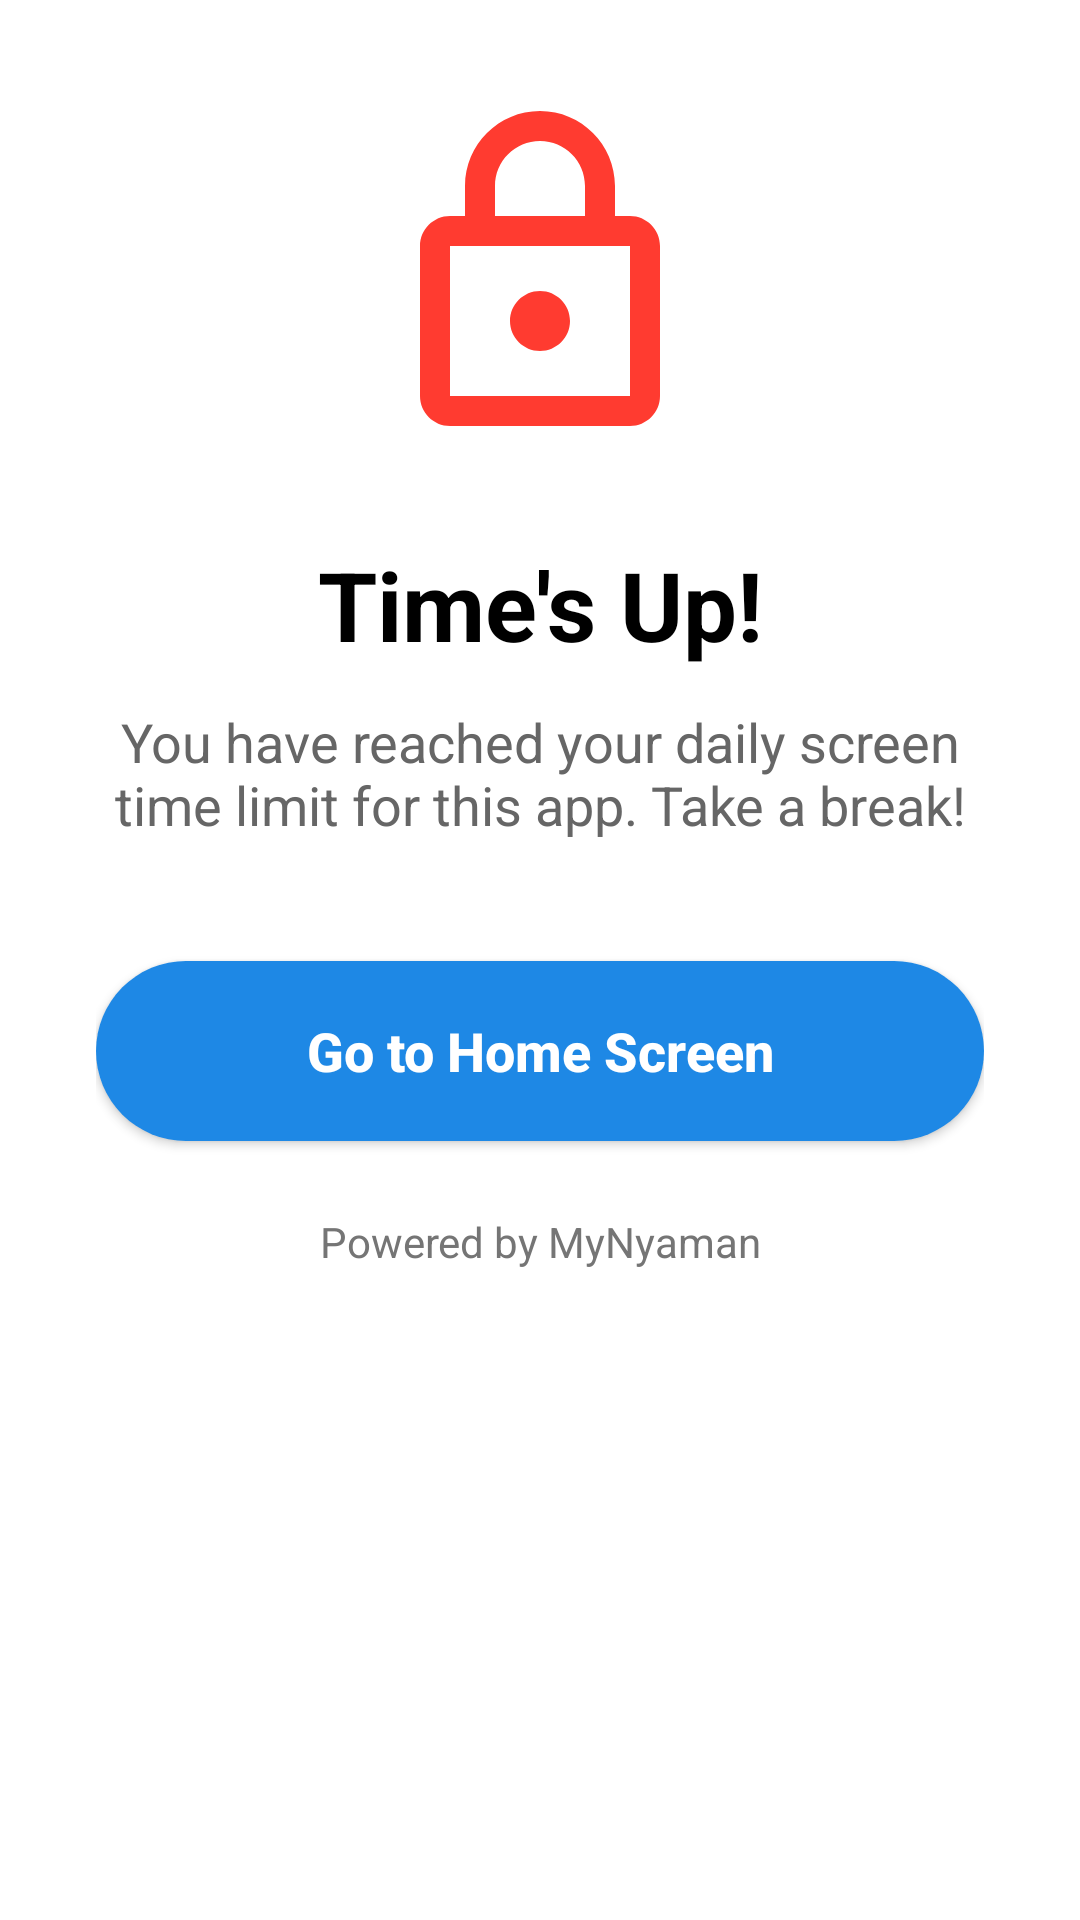

Android layout source for this screen:
<!-- AndroidManifest.xml: application theme Theme.MyNyamanApp -->
<!-- res/layout/layout_app_lock.xml -->
<?xml version="1.0" encoding="utf-8"?>
<androidx.constraintlayout.widget.ConstraintLayout xmlns:android="http://schemas.android.com/apk/res/android"
    xmlns:app="http://schemas.android.com/apk/res-auto"
    android:layout_width="match_parent"
    android:layout_height="match_parent"
    android:background="#FFFFFF"
    android:padding="32dp">

    <ImageView
        android:id="@+id/ivLockIcon"
        android:layout_width="120dp"
        android:layout_height="120dp"
        android:src="@drawable/ic_lock"
        app:layout_constraintEnd_toEndOf="parent"
        app:layout_constraintStart_toStartOf="parent"
        app:layout_constraintTop_toTopOf="parent"
        app:tint="#FF3B30" />

    <TextView
        android:id="@+id/tvLockMessage"
        android:layout_width="0dp"
        android:layout_height="wrap_content"
        android:layout_marginTop="28dp"
        android:gravity="center"
        android:text="Time's Up!"
        android:textColor="#000000"
        android:textSize="32sp"
        android:textStyle="bold"
        app:layout_constraintEnd_toEndOf="parent"
        app:layout_constraintStart_toStartOf="parent"
        app:layout_constraintTop_toBottomOf="@id/ivLockIcon" />

    <TextView
        android:id="@+id/tvLockSubtitle"
        android:layout_width="0dp"
        android:layout_height="wrap_content"
        android:layout_marginTop="12dp"
        android:gravity="center"
        android:text="You have reached your daily screen time limit for this app. Take a break!"
        android:textColor="#666666"
        android:textSize="18sp"
        app:layout_constraintEnd_toEndOf="parent"
        app:layout_constraintStart_toStartOf="parent"
        app:layout_constraintTop_toBottomOf="@id/tvLockMessage" />

    <androidx.appcompat.widget.AppCompatButton
        android:id="@+id/btnGoHome"
        android:layout_width="0dp"
        android:layout_height="60dp"
        android:layout_marginTop="40dp"
        android:background="@drawable/button_blue_rounded"
        android:gravity="center"
        android:text="Go to Home Screen"
        android:textAllCaps="false"
        android:textColor="#FFFFFF"
        android:textSize="18sp"
        android:textStyle="bold"
        app:layout_constraintEnd_toEndOf="parent"
        app:layout_constraintStart_toStartOf="parent"
        app:layout_constraintTop_toBottomOf="@id/tvLockSubtitle" />

    <TextView
        android:layout_width="0dp"
        android:layout_height="wrap_content"
        android:layout_marginTop="24dp"
        android:gravity="center"
        android:text="Powered by MyNyaman"
        android:textColor="#757575"
        android:textSize="14sp"
        app:layout_constraintEnd_toEndOf="parent"
        app:layout_constraintStart_toStartOf="parent"
        app:layout_constraintTop_toBottomOf="@id/btnGoHome" />

</androidx.constraintlayout.widget.ConstraintLayout>
<!-- resources referenced by this layout -->
<resources>
  <!-- drawable button_blue_rounded (drawable) -->
  <?xml version="1.0" encoding="utf-8"?>
  <shape xmlns:android="http://schemas.android.com/apk/res/android"
      android:shape="rectangle">
      <solid android:color="#1E88E5" />
      <corners android:radius="30dp" />
  </shape>
  <!-- drawable ic_lock (drawable) -->
  <vector xmlns:android="http://schemas.android.com/apk/res/android"
      android:width="24dp"
      android:height="24dp"
      android:viewportWidth="24"
      android:viewportHeight="24">
      <path
          android:fillColor="#000000"
          android:pathData="M18,8h-1V6c0,-2.76 -2.24,-5 -5,-5S7,3.24 7,6v2H6c-1.1,0 -2,0.9 -2,2v10c0,1.1 0.9,2 2,2h12c1.1,0 2,-0.9 2,-2V10c0,-1.1 -0.9,-2 -2,-2zM9,6c0,-1.66 1.34,-3 3,-3s3,1.34 3,3v2H9V6zM18,20H6V10h12V20zM12,17c-1.1,0 -2,-0.9 -2,-2s0.9,-2 2,-2 2,0.9 2,2 -0.9,2 -2,2z" />
  </vector>
  <style name="Theme.MyNyamanApp" parent="Theme.AppCompat.DayNight.NoActionBar">
          <item name="colorPrimary">@color/purple_500</item>
          <item name="android:windowLightStatusBar">true</item>
          <item name="android:statusBarColor">@android:color/transparent</item>
          <item name="android:fitsSystemWindows">true</item>
      </style>
  <!-- not gathered from this repository: default colours our renderer supplied (Android Studio template values) -->
  <color name="purple_500">#FF6200EE</color>
</resources>
